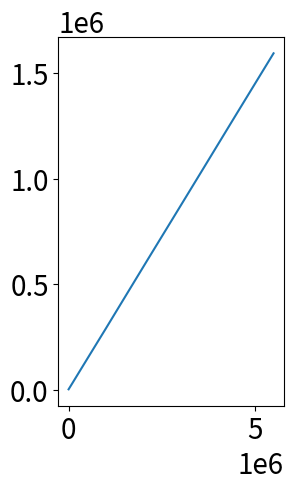

Source code (Python): (Note: this script raises an exception after producing the figure.)
import numpy as np
import matplotlib.pyplot as mpl
mpl.rcParams.update({'font.size': 20})

#Random state, T=1.0
MCC = [100, 100200, 300300, 600400, 1000500, 1500600, 2100700, 2800800, 3600900, 4500100, 5501100]
Accepted_Random = [1228, 29873, 87744, 174434, 289672, 435226, 609708, 812095, 1043782, 1304905, 1594354]

#Ground state, T=1.0
#MCC = [100, 100200, 300300, 600400, 1000500, 1500600, 2100700, 2800800, 3600900, 4500100, 5501100]
Accepted_Ground = [46, 29238, 87512, 175151, 290708, 435786, 608897, 811942, 1045514, 1306280, 1596137]

#T=2.4
#MCC = [100, 100200, 300300, 600400, 1000500, 1500600, 2100700, 2800800, 3600900, 4500100, 5501100]
#Ground - Wrong
#Accepted_highT = [10236, 10793467, 32330495, 64777476, 107957303, 167200573, 226614183, 301928455, 388331289, 485379179, 593536817]
#Random
Accepted_highT = [12834, 10877943, 32347804, 64686283, 107635148, 161652528, 226145702, 301271035, 387781863, 484779784, 592658726]

mpl.figure(1)
mpl.subplot(1,2,1)
mpl.plot(MCC, Accepted_Random)
mpl.hold('on')
mpl.xlabel('Total number of Monte Carlo Cycles', fontsize=22)
mpl.ylabel('Accepted New Spin Configurations', fontsize=22)
mpl.plot(MCC, Accepted_Ground)
mpl.legend(['Ground Spin Start Configuration', 'Random Spin Start Configuration'], loc='upper left', fontsize=22)
mpl.title('Accepted configurations, T=1.0, L=20', fontsize=22)
#mpl.show()


mpl.subplot(1,2,2)
mpl.plot(MCC, Accepted_highT)
mpl.hold('on')
mpl.xlabel('Total number of Monte Carlo Cycles', fontsize=22)
mpl.ylabel('Accepted New Spin Configurations', fontsize=22)
#mpl.legend(['Random'], loc='upper center')
mpl.title('Accepted configurations, T=2.4, L=20', fontsize=22)
mpl.show()


Tsweep=np.linspace(1.0, 2.4, 15)
Accepted_random_Tsweep = [291536, 620984, 1187673, 2088411, 3424786, 5356206, 8028852, 11669942, 16537634, 22995396, 31630606, 43289631, 59916869, 83039758, 107658796]
#print Tsweep
Accepted_ground_Tsweep = [289116, 621895, 1188659, 2082875, 3432776, 5350580, 8033567, 11682083, 16539001, 23029236, 31630280, 43417207, 60011156, 83046234, 107608134]

mpl.figure(2)
mpl.plot(Tsweep, Accepted_random_Tsweep)
mpl.hold('on')
mpl.plot(Tsweep, Accepted_ground_Tsweep)
mpl.xlabel('Temperature', fontsize=18)
mpl.ylabel('Accepted New Spin Configurations', fontsize=22)
mpl.legend(['Random Spin Start Configuration', 'Ground Spin Start Configuration'], loc='upper left')
mpl.title('Accepted configurations Vs. Temperature, L=20', fontsize=22)
mpl.axis((1.0, 2.4, 28000, 110000000))
mpl.show()

